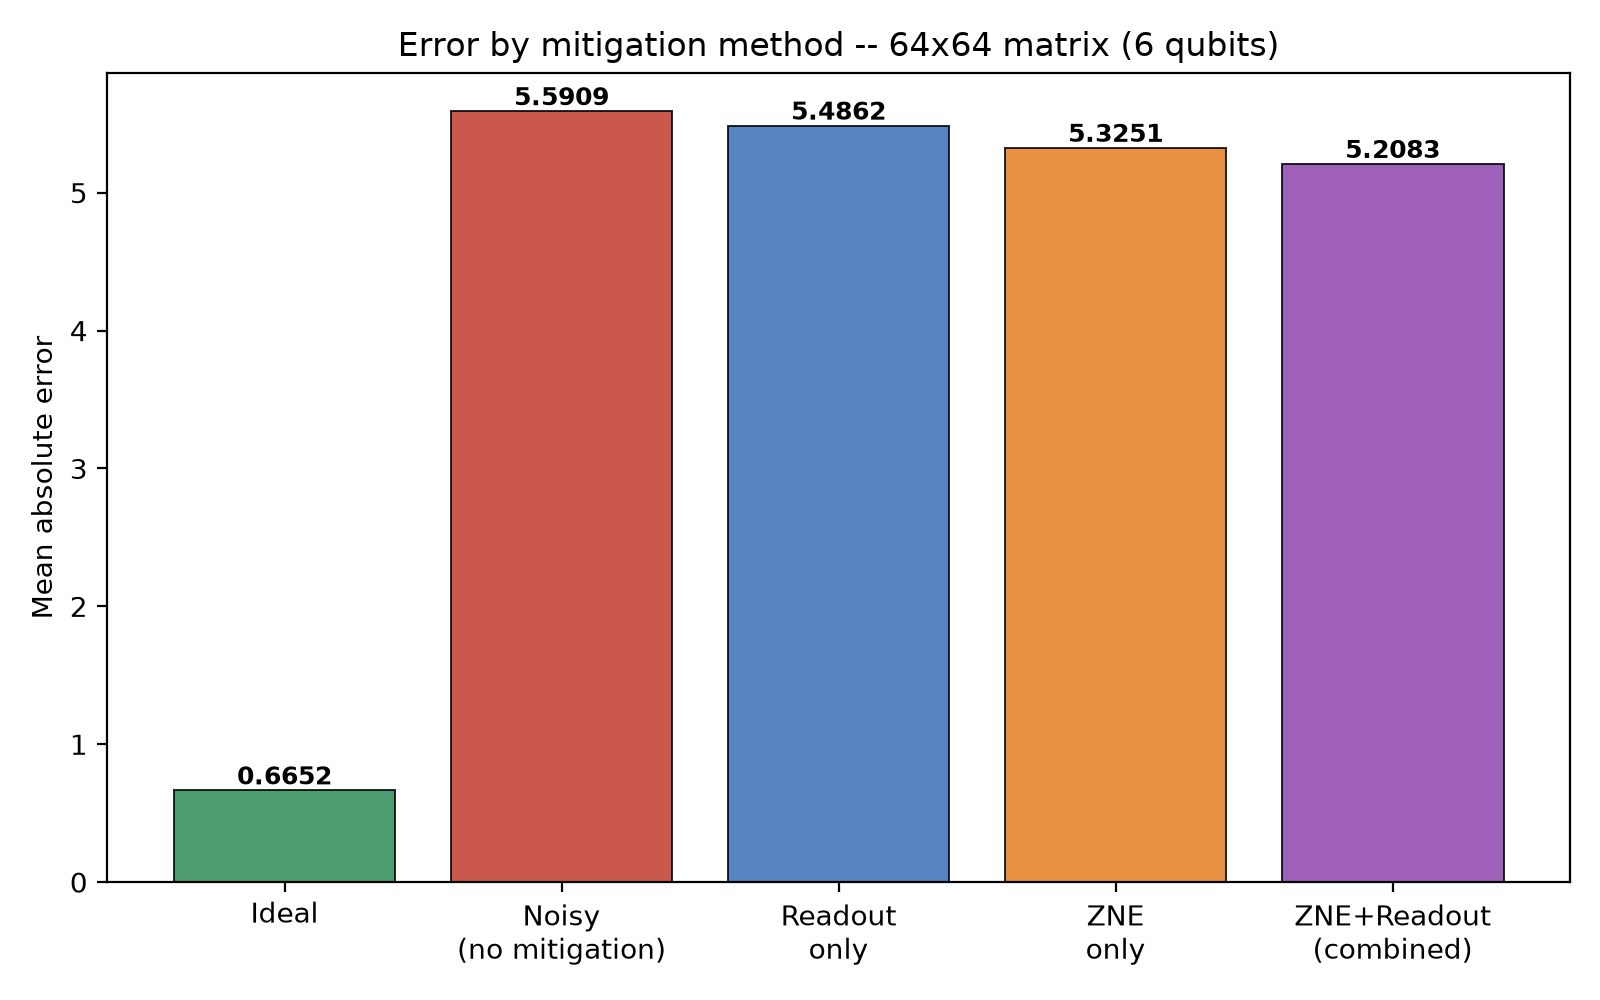

The table this chart was drawn from, first rows:
Index, Classical, Ideal, Noisy (no mitigation), Readout only, ZNE only, ZNE+Readout combined
0, 19.02, 18.85, 12.07, 12.21, 12.42, 12.58
1, 16.07, 15.71, 11.15, 11.25, 11.4, 11.51
2, 15.55, 14.09, 10.65, 10.73, 10.84, 10.93
Method, Mean abs error
ideal, 0.6652
noisy_raw, 5.591
readout_only, 5.486
zne_only, 5.325
combined, 5.208
